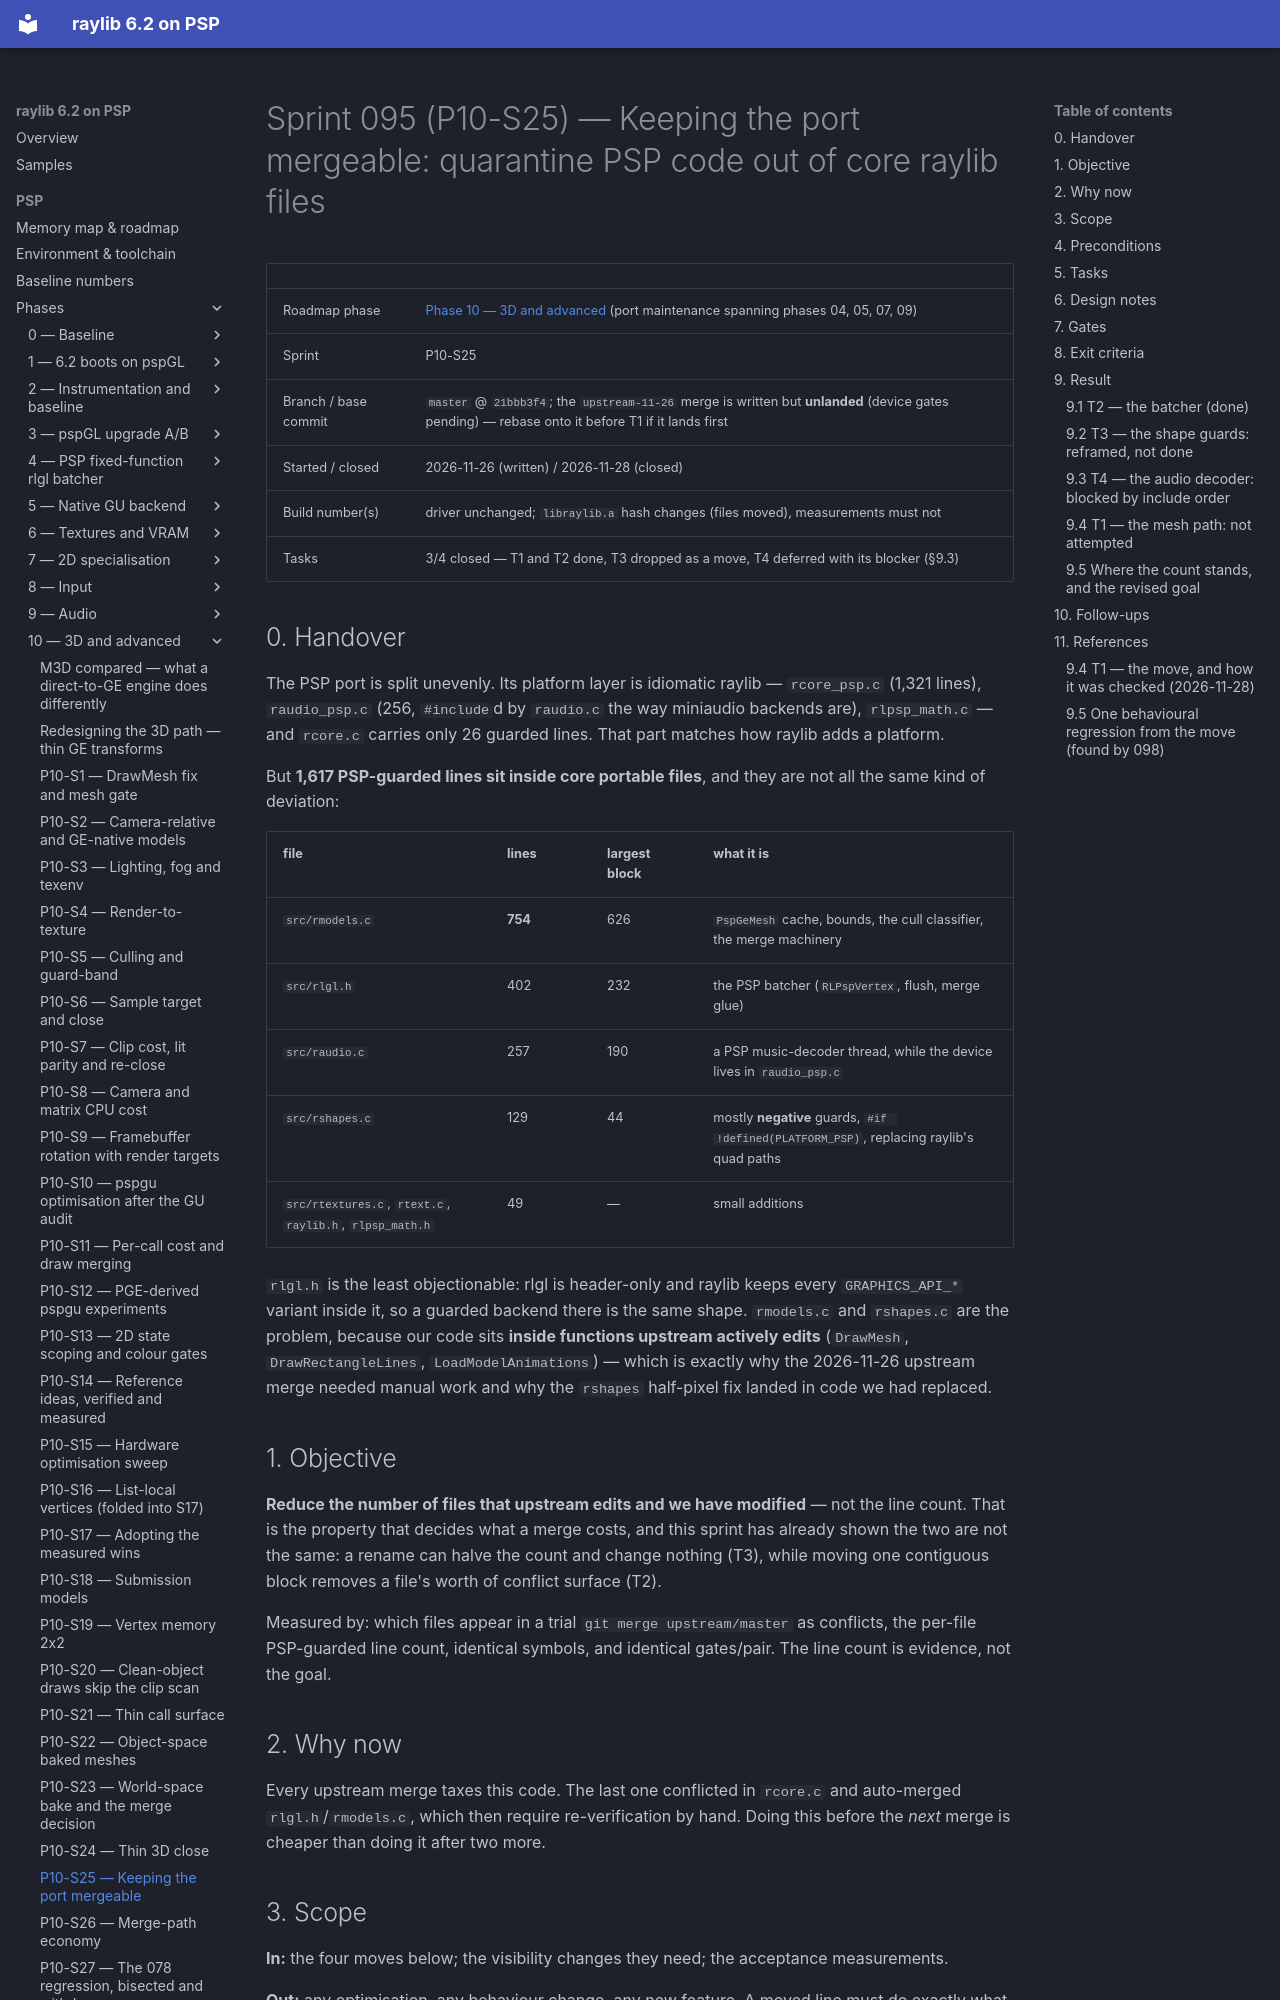

repository: nikmes/raylib · page: psp/sprints/095-phase10-psp-code-quarantine/index.html · generator: mkdocs

# Sprint 095 (P10-S25) — Keeping the port mergeable: quarantine PSP code out of core raylib files

| | |
|---|---|
| Roadmap phase | [Phase 10 — 3D and advanced](../phases/10-3d-advanced/index.md) (port maintenance spanning phases 04, 05, 07, 09) |
| Sprint | P10-S25 |
| Branch / base commit | `master` @ `21bbb3f4`; the `upstream-11-26` merge is written but **unlanded** (device gates pending) — rebase onto it before T1 if it lands first |
| Started / closed | 2026-11-26 (written) / 2026-11-28 (closed) |
| Build number(s) | driver unchanged; `libraylib.a` hash changes (files moved), measurements must not |
| Tasks | 3/4 closed — T1 and T2 done, T3 dropped as a move, T4 deferred with its blocker (§9.3) |

## 0. Handover

The PSP port is split unevenly. Its platform layer is idiomatic raylib — `rcore_psp.c` (1,321 lines),
`raudio_psp.c` (256, `#include`d by `raudio.c` the way miniaudio backends are), `rlpsp_math.c` — and `rcore.c`
carries only 26 guarded lines. That part matches how raylib adds a platform.

But **1,617 PSP-guarded lines sit inside core portable files**, and they are not all the same kind of deviation:

| file | lines | largest block | what it is |
|---|---|---|---|
| `src/rmodels.c` | **754** | 626 | `PspGeMesh` cache, bounds, the cull classifier, the merge machinery |
| `src/rlgl.h` | 402 | 232 | the PSP batcher (`RLPspVertex`, flush, merge glue) |
| `src/raudio.c` | 257 | 190 | a PSP music-decoder thread, while the device lives in `raudio_psp.c` |
| `src/rshapes.c` | 129 | 44 | mostly **negative** guards, `#if !defined(PLATFORM_PSP)`, replacing raylib's quad paths |
| `src/rtextures.c`, `rtext.c`, `raylib.h`, `rlpsp_math.h` | 49 | — | small additions |

`rlgl.h` is the least objectionable: rlgl is header-only and raylib keeps every `GRAPHICS_API_*` variant inside it,
so a guarded backend there is the same shape. `rmodels.c` and `rshapes.c` are the problem, because our code sits
**inside functions upstream actively edits** (`DrawMesh`, `DrawRectangleLines`, `LoadModelAnimations`) — which is
exactly why the 2026-11-26 upstream merge needed manual work and why the `rshapes` half-pixel fix landed in code we
had replaced.

## 1. Objective

**Reduce the number of files that upstream edits and we have modified** — not the line count. That is the property
that decides what a merge costs, and this sprint has already shown the two are not the same: a rename can halve the
count and change nothing (T3), while moving one contiguous block removes a file's worth of conflict surface (T2).

Measured by: which files appear in a trial `git merge upstream/master` as conflicts, the per-file PSP-guarded line
count, identical symbols, and identical gates/pair. The line count is evidence, not the goal.

## 2. Why now

Every upstream merge taxes this code. The last one conflicted in `rcore.c` and auto-merged `rlgl.h`/`rmodels.c`,
which then require re-verification by hand. Doing this before the *next* merge is cheaper than doing it after two
more.

## 3. Scope

**In:** the four moves below; the visibility changes they need; the acceptance measurements.

**Out:** any optimisation, any behaviour change, any new feature. A moved line must do exactly what it did. The open
redesign sprints (090-094) must not be folded in here.
